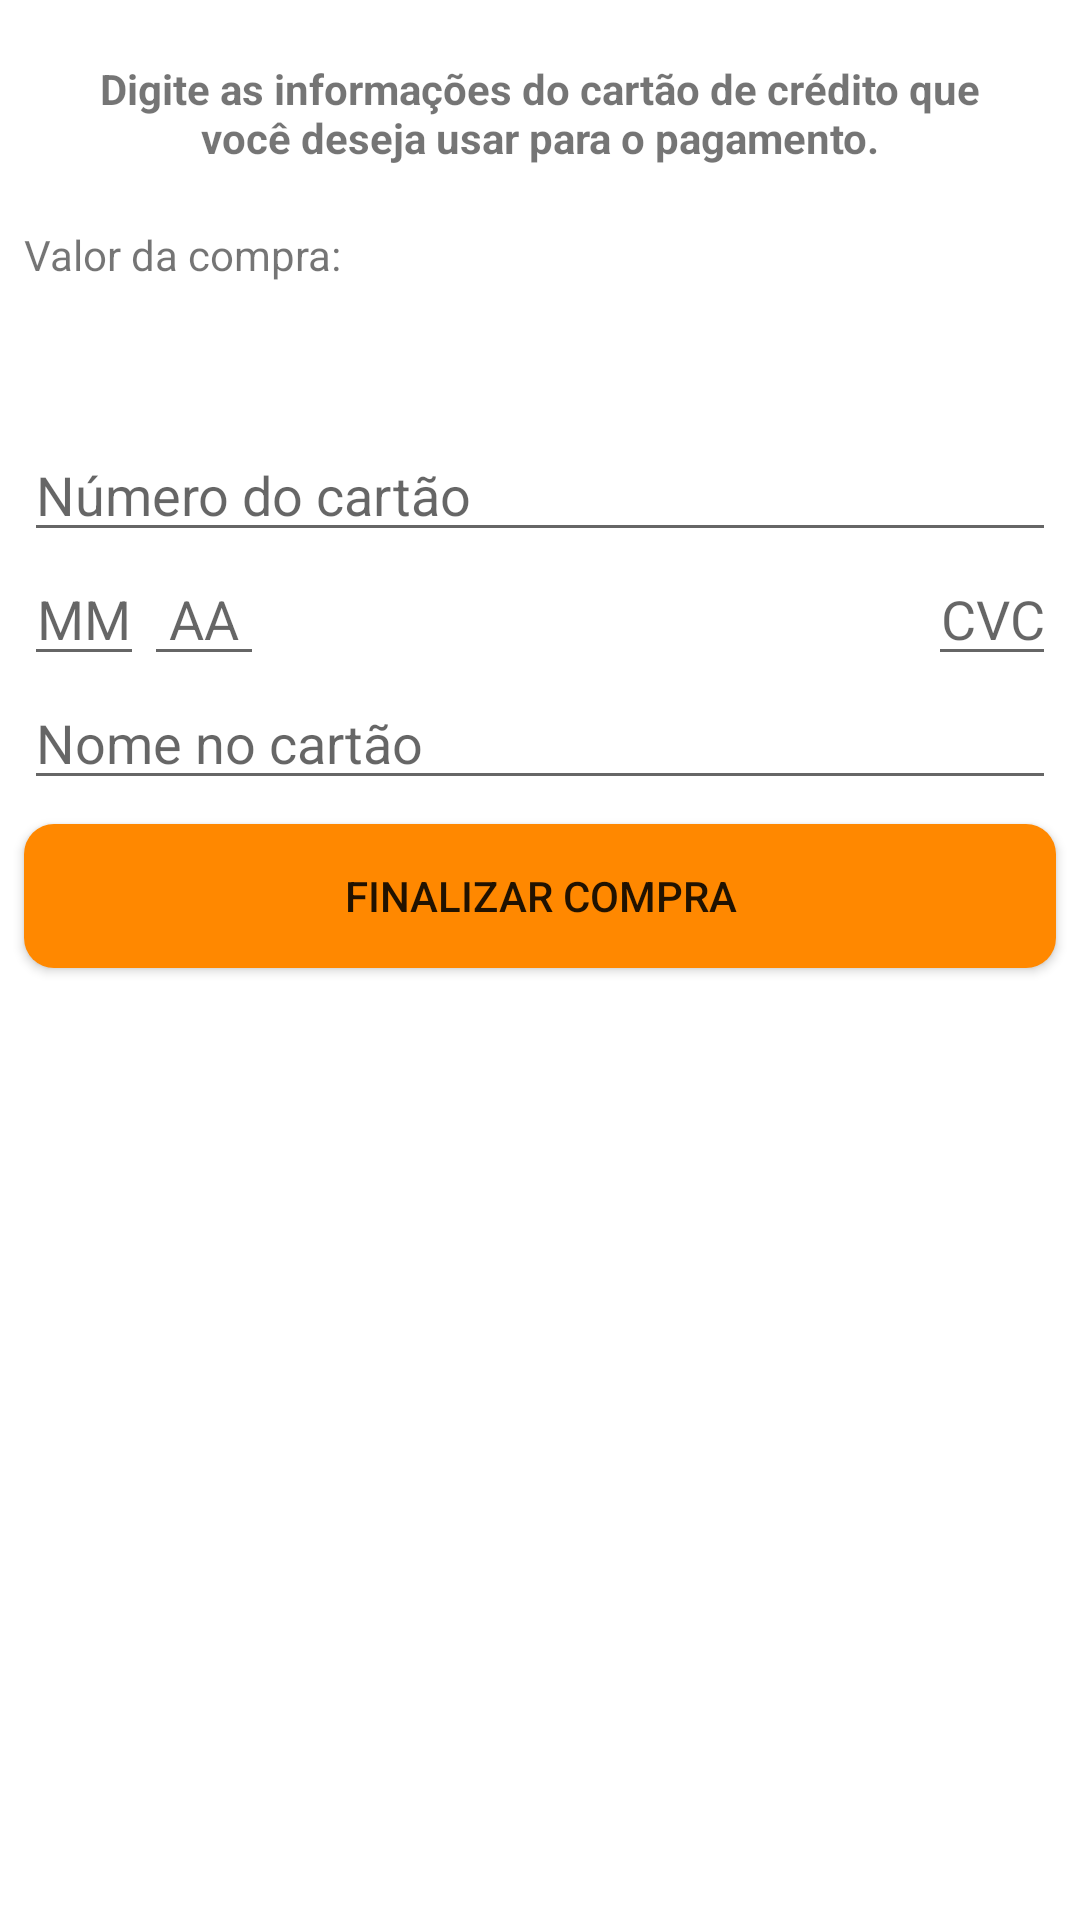

Android layout source for this screen:
<!-- AndroidManifest.xml: application theme Theme.Viagens -->
<!-- res/layout/activity_pgmento.xml -->
<?xml version="1.0" encoding="utf-8"?>
<androidx.constraintlayout.widget.ConstraintLayout xmlns:android="http://schemas.android.com/apk/res/android"
    xmlns:app="http://schemas.android.com/apk/res-auto"
    xmlns:tools="http://schemas.android.com/tools"
    android:layout_width="match_parent"
    android:layout_height="match_parent">

    <TextView
        android:id="@+id/textFrase"
        android:layout_width="0dp"
        android:layout_height="wrap_content"
        android:layout_margin="20dp"
        android:gravity="center"
        android:text="@string/frase_pagamento"
        android:textSize="14sp"
        android:textStyle="bold"
        app:layout_constraintEnd_toEndOf="parent"
        app:layout_constraintStart_toStartOf="parent"
        app:layout_constraintTop_toTopOf="parent" />

    <TextView
        android:id="@+id/textValorCompra"
        android:layout_width="wrap_content"
        android:layout_height="wrap_content"
        android:layout_marginStart="8dp"
        android:layout_marginTop="20dp"
        android:layout_marginEnd="8dp"
        android:text="@string/texto_valor_compra"
        app:layout_constraintStart_toStartOf="parent"
        app:layout_constraintTop_toBottomOf="@+id/textFrase" />

    <TextView
        android:id="@+id/textValor"
        android:layout_width="wrap_content"
        android:layout_height="wrap_content"
        android:layout_marginTop="8dp"
        android:textColor="@android:color/holo_green_dark"
        android:textSize="24sp"
        app:layout_constraintStart_toStartOf="@+id/textValorCompra"
        app:layout_constraintTop_toBottomOf="@+id/textValorCompra"
        tools:text="R$ 421,50" />

    <EditText
        android:id="@+id/editTextDigiteNumeroCartao"
        android:layout_width="0dp"
        android:layout_height="wrap_content"
        android:layout_margin="8dp"
        android:autofillHints=""
        android:hint="@string/texthintnumerocartao"
        android:inputType="number"
        android:maxLength="12"
        app:layout_constraintEnd_toEndOf="parent"
        app:layout_constraintStart_toStartOf="parent"
        app:layout_constraintTop_toBottomOf="@+id/textValor" />

    <EditText
        android:id="@+id/editTextMes"
        android:layout_width="40dp"
        android:layout_height="wrap_content"
        android:autofillHints=""
        android:hint="@string/texthintmes"
        android:inputType="number"
        android:maxLength="2"
        android:textAlignment="center"
        app:layout_constraintBottom_toBottomOf="@+id/editTextCVC"
        app:layout_constraintStart_toStartOf="@+id/editTextDigiteNumeroCartao" />

    <EditText
        android:id="@+id/editTextAno"
        android:layout_width="40dp"
        android:layout_height="wrap_content"
        android:autofillHints=""
        android:hint="@string/texthintano"
        android:inputType="number"
        android:maxLength="2"
        android:textAlignment="center"
        app:layout_constraintBottom_toBottomOf="@+id/editTextCVC"
        app:layout_constraintStart_toEndOf="@+id/editTextMes" />

    <EditText
        android:id="@+id/editTextCVC"
        android:layout_width="wrap_content"
        android:layout_height="wrap_content"
        android:autofillHints=""
        android:drawableStart="@drawable/ic_cvc_cartao_de_credito"
        android:hint="@string/cvc"
        android:inputType="number"
        android:maxLength="3"
        android:textAlignment="center"
        app:layout_constraintEnd_toEndOf="@+id/editTextDigiteNumeroCartao"
        app:layout_constraintTop_toBottomOf="@+id/editTextDigiteNumeroCartao" />

    <EditText
        android:id="@+id/editTextNomeCartao"
        android:layout_width="0dp"
        android:layout_height="wrap_content"
        android:autofillHints=""
        android:digits="@string/mascara_nome_cartao"
        android:hint="@string/texthintnomecartao"
        android:inputType="text"
        app:layout_constraintEnd_toEndOf="@+id/editTextCVC"
        app:layout_constraintStart_toStartOf="@+id/editTextMes"
        app:layout_constraintTop_toBottomOf="@+id/editTextCVC" />

    <Button
        android:id="@+id/buttonFinalizarCompra"
        android:layout_width="0dp"
        android:layout_height="wrap_content"
        android:layout_marginTop="8dp"
        android:background="@drawable/botao_pagamento"
        android:text="@string/finalizar_compra"
        app:backgroundTint="@android:color/holo_orange_dark"
        app:layout_constraintEnd_toEndOf="@+id/editTextNomeCartao"
        app:layout_constraintStart_toStartOf="@+id/editTextNomeCartao"
        app:layout_constraintTop_toBottomOf="@+id/editTextNomeCartao" />
</androidx.constraintlayout.widget.ConstraintLayout>
<!-- resources referenced by this layout -->
<resources>
  <!-- drawable botao_pagamento (drawable) -->
  <?xml version="1.0" encoding="utf-8"?>
  <shape xmlns:android="http://schemas.android.com/apk/res/android"
      android:shape="rectangle">
  
      <solid android:color="@android:color/holo_orange_dark"/>
      <corners android:radius="10dp"/>
  
  
  </shape>
  <string name="cvc">CVC</string>
  <string name="finalizar_compra">Finalizar Compra</string>
  <string name="frase_pagamento">Digite as informações do cartão de crédito que você deseja usar para o pagamento.</string>
  <string name="mascara_nome_cartao">abcdefghijklmnopqrstuvxzçABCDEFGHIJKLMNOPQRSTUVXZÇ </string>
  <string name="texthintano">AA</string>
  <string name="texthintmes">MM</string>
  <string name="texthintnomecartao">Nome no cartão</string>
  <string name="texthintnumerocartao">Número do cartão</string>
  <string name="texto_valor_compra">Valor da compra:</string>
  <style name="Theme.Viagens" parent="Theme.MaterialComponents.DayNight.DarkActionBar">
          
          <item name="colorPrimary">@color/purple_200</item>
          <item name="colorPrimaryVariant">@color/purple_500</item>
          <item name="colorOnPrimary">@color/white</item>
          
          <item name="colorSecondary">@color/teal_200</item>
          <item name="colorSecondaryVariant">@color/teal_700</item>
          <item name="colorOnSecondary">@color/black</item>
          
          <item name="android:statusBarColor" tools:targetApi="l">?attr/colorPrimaryVariant</item>
          
      </style>
  <!-- not gathered from this repository: default colours our renderer supplied (Android Studio template values) -->
  <color name="purple_200">#FFBB86FC</color>
  <color name="purple_500">#FF6200EE</color>
  <color name="teal_200">#FF03DAC5</color>
  <color name="teal_700">#FF018786</color>
  <color name="black">#FF000000</color>
  <color name="white">#FFFFFFFF</color>
</resources>
